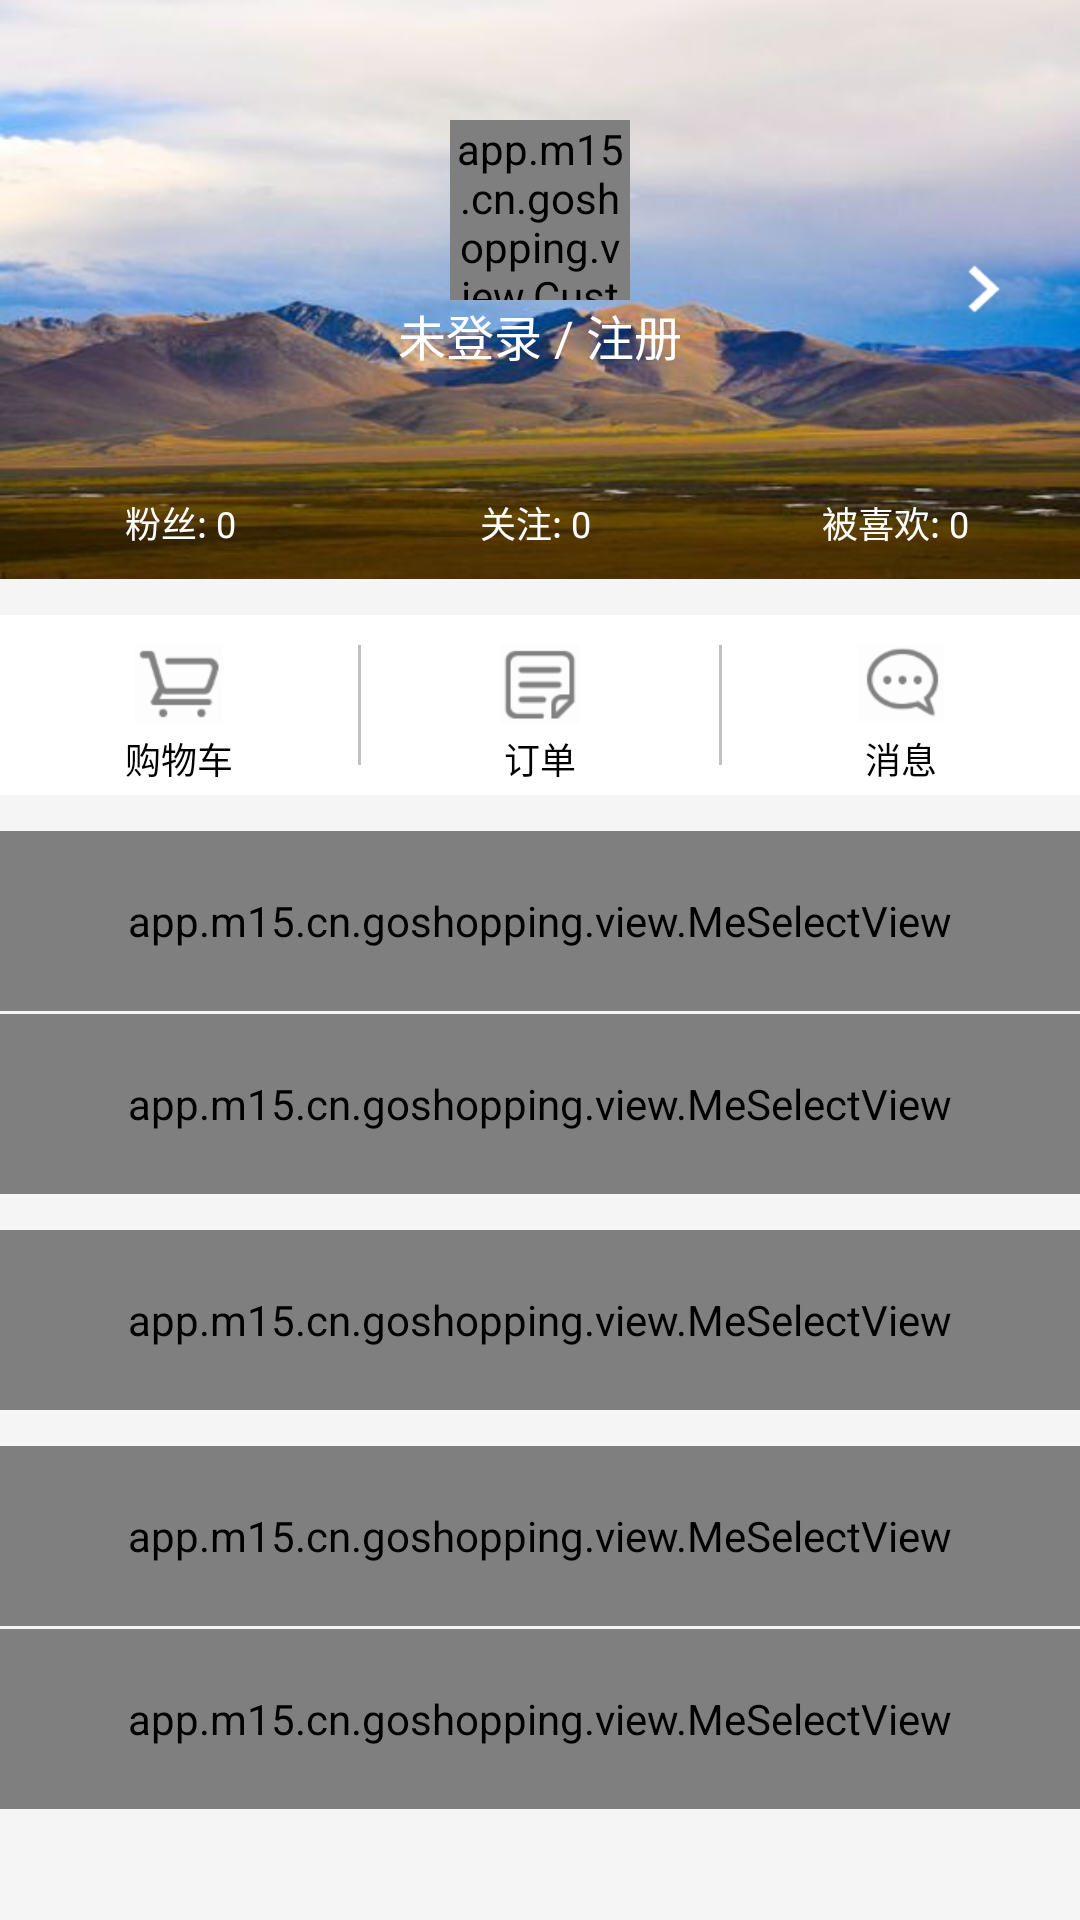

Here is an Android app screen rendered from its layout file. Give the layout XML and the strings, colors and styles it references.
<!-- AndroidManifest.xml: application theme AppTheme -->
<!-- res/layout/fragment_me.xml -->
<?xml version="1.0" encoding="utf-8"?>
<LinearLayout xmlns:android="http://schemas.android.com/apk/res/android"
    xmlns:app="http://schemas.android.com/apk/res-auto"
    android:layout_width="match_parent"
    android:layout_height="match_parent"
    android:background="@color/meGray"
    android:orientation="vertical">

    <ScrollView
        android:layout_width="match_parent"
        android:layout_height="wrap_content"
        android:scrollbars="none">

        <LinearLayout
            android:layout_width="match_parent"
            android:layout_height="wrap_content"
            android:orientation="vertical">
            
            <RelativeLayout
                android:layout_width="match_parent"
                android:layout_height="193dp"
                android:background="@mipmap/me_top_bg">

                <ImageView
                    android:layout_width="wrap_content"
                    android:layout_height="wrap_content"
                    android:layout_alignParentRight="true"
                    android:layout_marginRight="20dp"
                    android:layout_marginTop="20dp"
                    android:src="@mipmap/set_icon48" />

                <ImageView
                    android:layout_width="wrap_content"
                    android:layout_height="wrap_content"
                    android:layout_alignParentRight="true"
                    android:layout_centerVertical="true"
                    android:layout_marginRight="20dp"
                    android:src="@mipmap/more_icon48_white" />

                <LinearLayout
                    android:layout_width="wrap_content"
                    android:layout_height="wrap_content"
                    android:layout_marginTop="40dp"
                    android:layout_centerHorizontal="true"
                    android:gravity="center_horizontal"
                    android:orientation="vertical">
                    <app.m15.cn.goshopping.view.CustomImageView
                        android:id="@+id/me_login_register"
                        android:layout_width="60dp"
                        android:layout_height="60dp"
                        android:src="@mipmap/me_no_login"/>
                    <TextView
                        android:id="@+id/me_user_username"
                        android:layout_width="wrap_content"
                        android:layout_height="wrap_content"
                        android:text="未登录 / 注册"
                        android:textColor="@color/white"
                        android:textSize="16dp" />

                </LinearLayout>
                <LinearLayout
                    android:layout_marginBottom="10dp"
                    android:layout_width="match_parent"
                    android:layout_height="wrap_content"
                    android:layout_alignParentBottom="true"
                    android:orientation="horizontal">

                    <TextView
                        android:layout_width="0dp"
                        android:layout_height="match_parent"
                        android:layout_weight="1"
                        android:textSize="12dp"
                        android:gravity="center_horizontal"
                        android:text="粉丝: 0"
                        android:textColor="@color/white" />

                    <TextView
                        android:layout_width="0dp"
                        android:layout_height="match_parent"
                        android:layout_weight="1"
                        android:textSize="12dp"
                        android:gravity="center_horizontal"
                        android:text="关注: 0 "
                        android:textColor="@color/white" />

                    <TextView
                        android:layout_width="0dp"
                        android:layout_height="match_parent"
                        android:layout_weight="1"
                        android:gravity="center_horizontal"
                        android:text="被喜欢: 0 "
                        android:textSize="12dp"
                        android:textColor="@color/white" />
                </LinearLayout>
            </RelativeLayout>

            <LinearLayout
                android:layout_width="match_parent"
                android:layout_height="60dp"
                android:layout_marginTop="@dimen/me_distance_select"
                android:background="@color/white"
                android:orientation="horizontal">

                <TextView
                    android:id="@+id/me_user_car"
                    android:layout_width="0dp"
                    android:layout_height="match_parent"
                    android:layout_weight="1"
                    android:drawableTop="@mipmap/me_shopping_car"
                    android:gravity="center"
                    android:paddingTop="10dp"
                    android:text="购物车"
                    android:textColor="@android:color/black"
                    android:textSize="12dp" />

                <View
                    android:layout_width="1dp"
                    android:layout_height="40dp"
                    android:layout_marginTop="10dp"
                    android:background="@color/mainBackGround" />

                <TextView
                    android:id="@+id/me_order"
                    android:layout_width="0dp"
                    android:layout_height="match_parent"
                    android:layout_weight="1"
                    android:drawableTop="@mipmap/me_order_img"
                    android:gravity="center"
                    android:paddingTop="10dp"
                    android:text="订单"
                    android:textColor="@android:color/black"
                    android:textSize="12dp" />

                <View

                    android:layout_width="1dp"
                    android:layout_height="40dp"
                    android:layout_marginTop="10dp"
                    android:background="@color/mainBackGround" />

                <TextView
                    android:id="@+id/me_message"
                    android:layout_width="0dp"
                    android:layout_height="match_parent"
                    android:layout_weight="1"
                    android:drawableTop="@mipmap/me_message_img"
                    android:gravity="center"
                    android:paddingTop="10dp"
                    android:text="消息"
                    android:textColor="@android:color/black"
                    android:textSize="12dp" />
            </LinearLayout>

            <app.m15.cn.goshopping.view.MeSelectView
                android:id="@+id/me_select_love"
                android:layout_width="match_parent"
                android:layout_height="60dp"
                android:layout_marginTop="@dimen/me_distance_select"
                android:background="@drawable/sort_select_bg_color"
                app:icon="@mipmap/me_love_icon"
                app:viewText="喜欢的宝贝"
                app:viewTextSize="18dp" />

            <View
                android:layout_width="match_parent"
                android:layout_height="1dp"
                android:layout_marginLeft="50dp" />

            <app.m15.cn.goshopping.view.MeSelectView
                android:id="@+id/me_select_address"
                android:layout_width="match_parent"
                android:layout_height="60dp"
                android:background="@drawable/sort_select_bg_color"
                app:icon="@mipmap/me_address_icon"
                app:viewText="收货地址管理"
                app:viewTextSize="18dp" />


            <app.m15.cn.goshopping.view.MeSelectView
                android:id="@+id/meSelectView"
                android:layout_width="match_parent"
                android:layout_height="60dp"
                android:layout_marginTop="@dimen/me_distance_select"
                android:background="@drawable/sort_select_bg_color"
                app:icon="@mipmap/me_card_icon"
                app:viewText="我的帖子"
                app:viewTextSize="18dp" />

            <app.m15.cn.goshopping.view.MeSelectView
                android:layout_width="match_parent"
                android:layout_height="60dp"
                android:layout_marginTop="@dimen/me_distance_select"
                android:background="@drawable/sort_select_bg_color"
                app:icon="@mipmap/me_shop_forum_icon"
                app:viewText="购物论坛"
                app:viewTextSize="18dp" />

            <View
                android:layout_width="match_parent"
                android:layout_height="1dp" />

            <app.m15.cn.goshopping.view.MeSelectView
                android:id="@+id/me_select_help"
                android:layout_width="match_parent"
                android:layout_height="60dp"
                android:background="@drawable/sort_select_bg_color"
                app:icon="@mipmap/me_help"
                app:viewText="帮助与反馈"
                app:viewTextSize="18dp" />

            <View
                android:layout_width="match_parent"
                android:layout_height="10dp" />
        </LinearLayout>

    </ScrollView>
</LinearLayout>
<!-- resources referenced by this layout -->
<resources>
  <color name="mainBackGround">#C0C0C0</color>
  <color name="meGray">#F5F5F5</color>
  <color name="white">#FFFFFF</color>
  <dimen name="me_distance_select">12dp</dimen>
  <!-- drawable sort_select_bg_color (drawable) -->
  <?xml version="1.0" encoding="utf-8"?>
  <selector xmlns:android="http://schemas.android.com/apk/res/android">
  <item android:state_pressed="true" android:drawable="@color/meGray"/>
      <item android:drawable="@color/white"/>
  </selector>
  <!-- mipmap me_address_icon: png bitmap (mipmap-xhdpi, 2513 bytes) -->
  <!-- mipmap me_card_icon: png bitmap (mipmap-xhdpi, 1225 bytes) -->
  <!-- mipmap me_help: png bitmap (mipmap-xhdpi, 2446 bytes) -->
  <!-- mipmap me_love_icon: png bitmap (mipmap-xhdpi, 2059 bytes) -->
  <!-- mipmap me_message_img: png bitmap (mipmap-xhdpi, 2057 bytes) -->
  <!-- mipmap me_no_login: jpg bitmap (mipmap-xhdpi, 1607 bytes) -->
  <!-- mipmap me_order_img: png bitmap (mipmap-xhdpi, 1412 bytes) -->
  <!-- mipmap me_shop_forum_icon: png bitmap (mipmap-xhdpi, 1594 bytes) -->
  <!-- mipmap me_shopping_car: png bitmap (mipmap-xhdpi, 1508 bytes) -->
  <!-- mipmap me_top_bg: jpg bitmap (mipmap-xhdpi, 19916 bytes) -->
  <!-- mipmap more_icon48_white: png bitmap (mipmap-xhdpi, 497 bytes) -->
  <style name="AppTheme" parent="Theme.AppCompat.Light.NoActionBar">
          
          <item name="colorPrimary">@color/colorPrimary</item>
          <item name="colorPrimaryDark">@color/colorPrimaryDark</item>
          <item name="colorAccent">@color/colorAccent</item>
      </style>
  <color name="colorPrimary">#3F51B5</color>
  <color name="colorPrimaryDark">#303F9F</color>
  <color name="colorAccent">#FF4081</color>
</resources>
